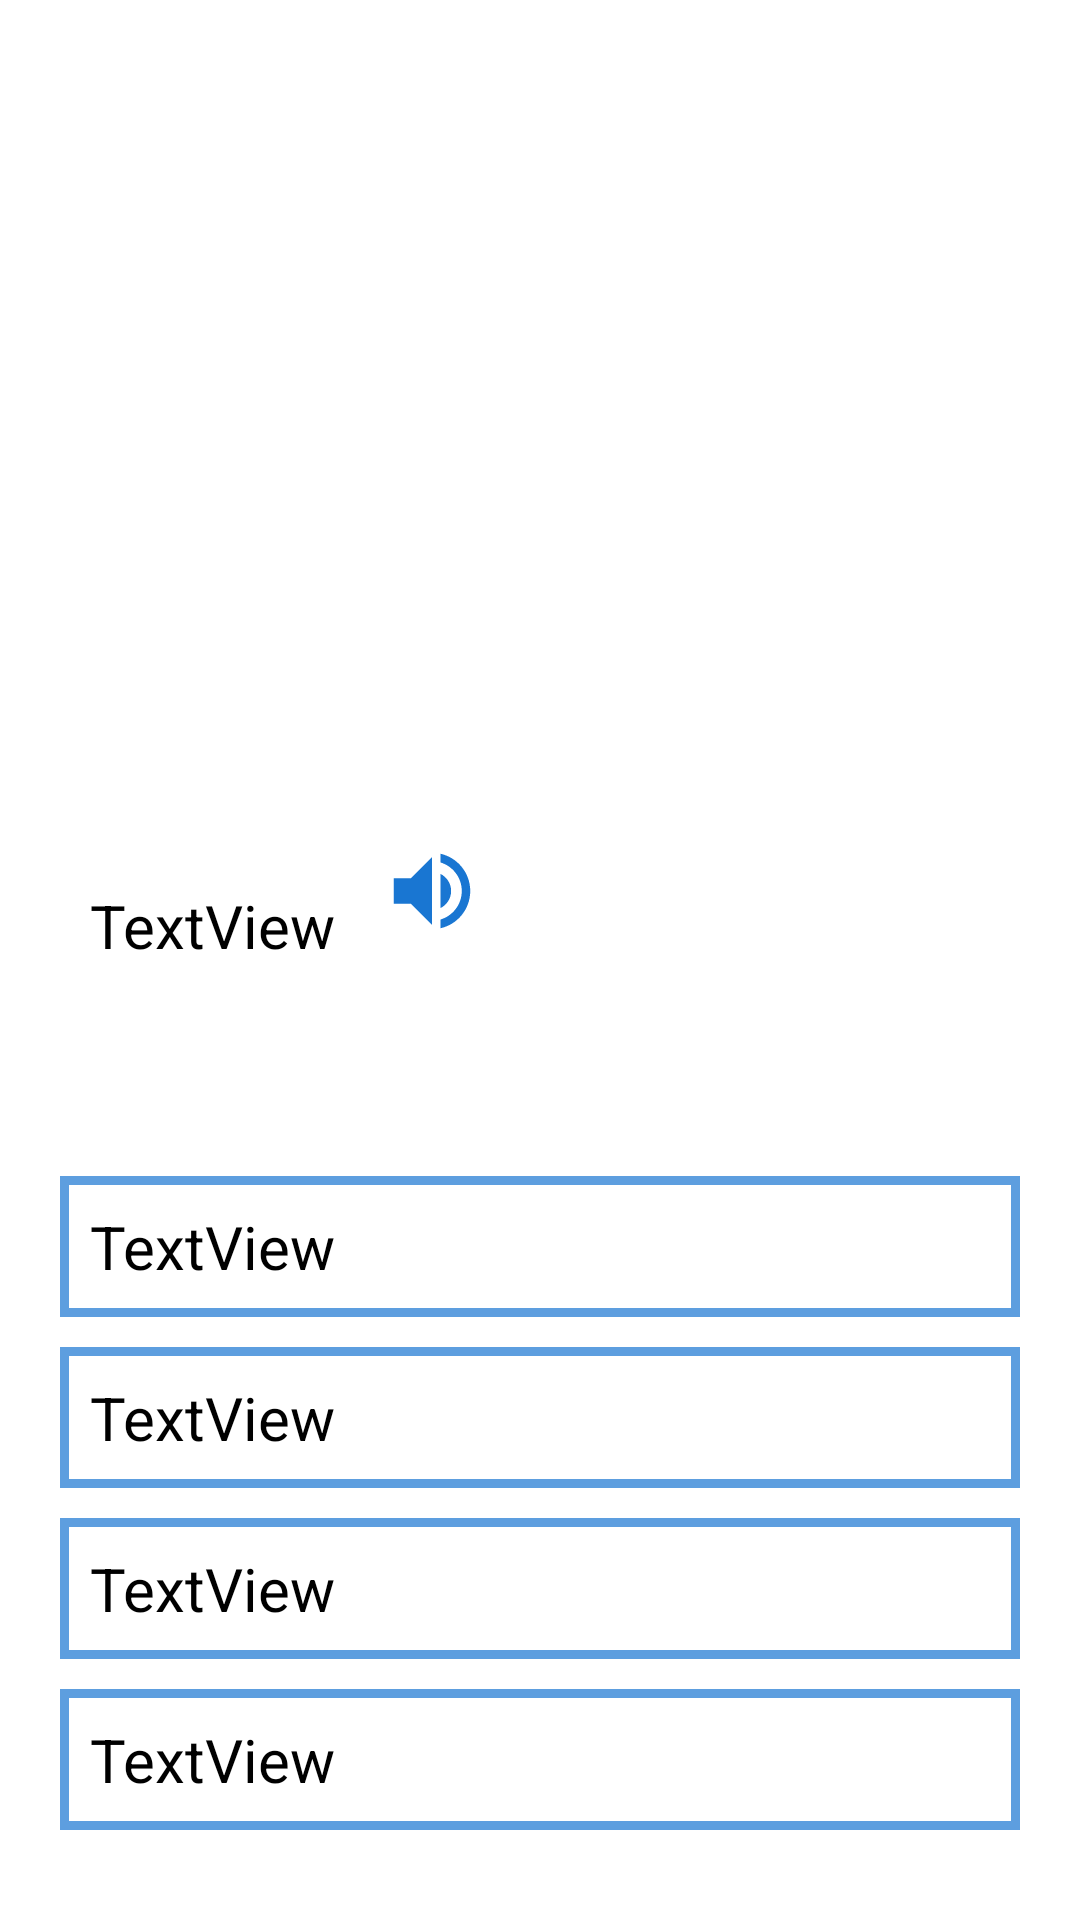

Write the Android layout XML for this screen, with the resource values it uses.
<!-- AndroidManifest.xml: application theme AppTheme -->
<!-- res/layout/fragment_quiz_stage.xml -->
<RelativeLayout xmlns:android="http://schemas.android.com/apk/res/android"
    android:layout_width="match_parent"
    android:layout_height="match_parent"
    android:padding="15dp">

    <Chronometer
        android:visibility="invisible"
        android:layout_alignParentEnd="true"
        android:layout_width="wrap_content"
        android:textSize="20sp"
        android:layout_height="wrap_content"
        android:id="@+id/quiz_chronometer"/>


    <RelativeLayout
        android:layout_width="match_parent"
        android:layout_height="wrap_content"
        android:layout_above="@+id/answers_LL"
        android:layout_marginBottom="50dp">

        <TextView
            android:id="@+id/term_TV"
            android:layout_width="wrap_content"
            android:layout_height="wrap_content"
            android:padding="15dp"
            android:text="TextView"
            android:textColor="@color/darkColor"
            android:textSize="20sp" />

        <ImageButton
            android:background="@null"
            android:id="@+id/volume_up_IB"
            android:layout_width="34dp"
            android:layout_height="34dp"
            android:layout_toEndOf="@+id/term_TV"
            android:src="@drawable/ic_volume_up_blue_34dp" />
    </RelativeLayout>


    <LinearLayout
        android:id="@+id/answers_LL"
        android:layout_width="match_parent"
        android:layout_height="wrap_content"
        android:layout_alignParentBottom="true"
        android:orientation="vertical"
        android:padding="5dp">

        <TextView
            android:id="@+id/answer1"
            android:layout_width="match_parent"
            android:layout_height="wrap_content"
            android:layout_marginBottom="10dp"
            android:background="@drawable/customborder"
            android:onClick="checkAnswerFirstStage"
            android:padding="10dp"
            android:text="TextView"
            android:textColor="@color/darkColor"
            android:textSize="20sp" />

        <TextView
            android:id="@+id/answer2"
            android:layout_width="match_parent"
            android:layout_height="wrap_content"
            android:layout_marginBottom="10dp"
            android:background="@drawable/customborder"
            android:onClick="checkAnswerFirstStage"
            android:padding="10dp"
            android:text="TextView"
            android:textColor="@color/darkColor"
            android:textSize="20sp" />

        <TextView
            android:id="@+id/answer3"
            android:layout_width="match_parent"
            android:layout_height="wrap_content"
            android:layout_marginBottom="10dp"
            android:background="@drawable/customborder"
            android:onClick="checkAnswerFirstStage"
            android:padding="10dp"
            android:text="TextView"
            android:textColor="@color/darkColor"
            android:textSize="20sp" />

        <TextView
            android:id="@+id/answer4"
            android:layout_width="match_parent"
            android:layout_height="wrap_content"
            android:layout_marginBottom="10dp"
            android:background="@drawable/customborder"
            android:onClick="checkAnswerFirstStage"
            android:padding="10dp"
            android:text="TextView"
            android:textColor="@color/darkColor"
            android:textSize="20sp" />
    </LinearLayout>
</RelativeLayout>
<!-- resources referenced by this layout -->
<resources>
  <color name="darkColor">#000000</color>
  <!-- drawable customborder (drawable) -->
  <shape xmlns:android="http://schemas.android.com/apk/res/android" android:shape="rectangle" >
      <solid android:color="@android:color/white" />
      <stroke android:width="3dip" android:color="#B31976D2" />
  </shape>
  <!-- drawable ic_volume_up_blue_34dp (drawable) -->
  <vector xmlns:android="http://schemas.android.com/apk/res/android"
      android:width="34dp"
      android:height="34dp"
      android:tint="@color/blue"
      android:viewportWidth="24.0"
      android:viewportHeight="24.0">
      <path
          android:fillColor="#FF000000"
          android:pathData="M3,9v6h4l5,5L12,4L7,9L3,9zM16.5,12c0,-1.77 -1.02,-3.29 -2.5,-4.03v8.05c1.48,-0.73 2.5,-2.25 2.5,-4.02zM14,3.23v2.06c2.89,0.86 5,3.54 5,6.71s-2.11,5.85 -5,6.71v2.06c4.01,-0.91 7,-4.49 7,-8.77s-2.99,-7.86 -7,-8.77z" />
  </vector>
  <style name="AppTheme" parent="Theme.MaterialComponents.Light.DarkActionBar">
  
          <item name="colorPrimary">@color/blue</item>
          <item name="colorPrimaryDark">@color/darkBlue</item>
          <item name="colorAccent">@color/orange</item>
      </style>
  <color name="blue">#1976D2</color>
  <color name="darkBlue">#21618C</color>
  <color name="orange">#F5B041</color>
</resources>
